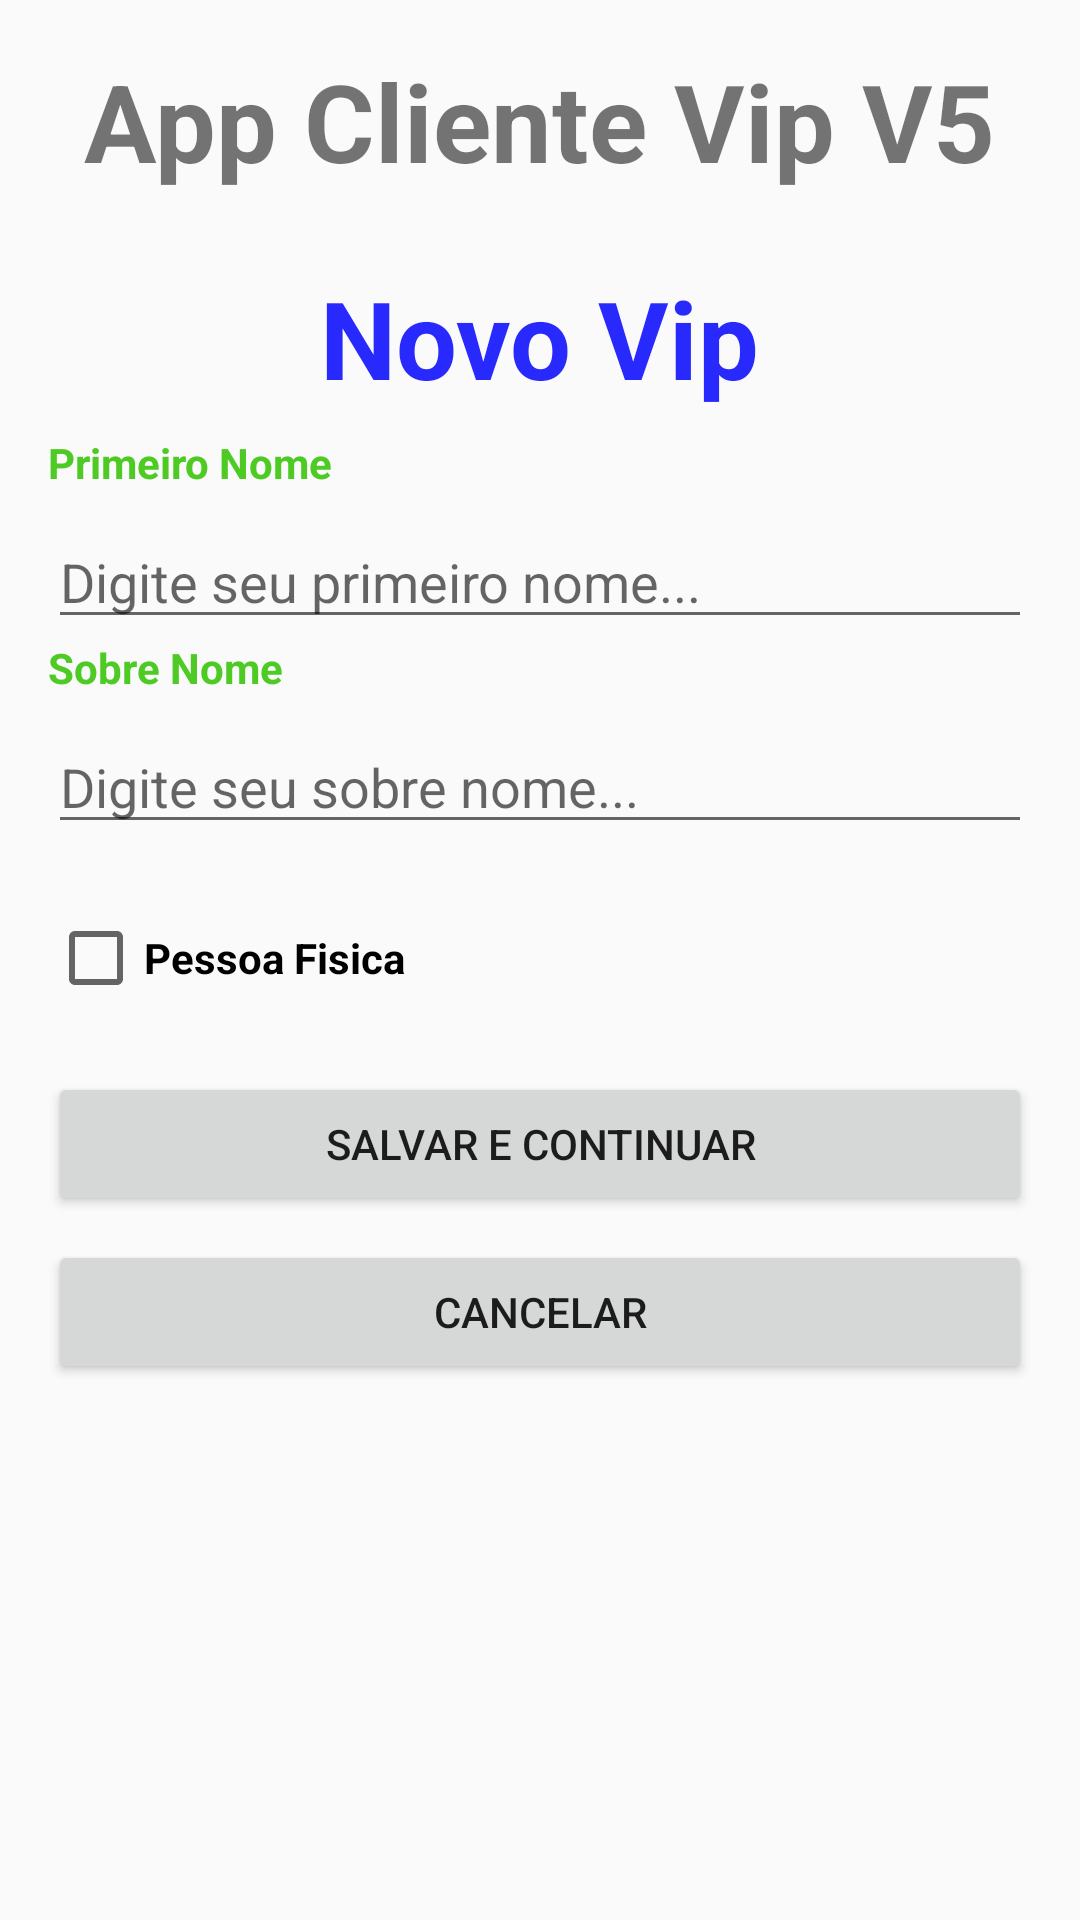

Layout XML and referenced resources for this Android screen:
<!-- AndroidManifest.xml: application theme AppTheme -->
<!-- res/layout/activity_cliente_vip.xml -->
<?xml version="1.0" encoding="utf-8"?>
<androidx.appcompat.widget.LinearLayoutCompat xmlns:android="http://schemas.android.com/apk/res/android"
    xmlns:tools="http://schemas.android.com/tools"
    android:layout_width="match_parent"
    android:layout_height="match_parent"
    android:orientation="vertical"
    tools:context=".view.ClienteVipActivity">

    <TextView
        android:id="@+id/txtAppName"
        android:layout_width="wrap_content"
        android:layout_height="wrap_content"
        android:layout_gravity="center_horizontal"
        android:layout_margin="16dp"
        android:text="@string/app_name"
        android:textSize="36sp"
        android:textStyle="bold" />

    <TextView
        android:id="@+id/txtNovoVip"
        android:layout_width="wrap_content"
        android:layout_height="wrap_content"
        android:layout_gravity="center_horizontal"
        android:layout_margin="8dp"
        android:text="@string/txtNovoVip"
        android:textColor="@color/colorAzul"
        android:textSize="36sp"
        android:textStyle="bold" />

    <TextView
        android:id="@+id/txtPrimeiroNome"
        android:layout_width="wrap_content"
        android:layout_height="wrap_content"
        android:layout_marginStart="16sp"
        android:text="@string/txtPrimeiroNome"
        android:textColor="@color/colorVerde"
        android:textStyle="bold" />

    <EditText
        android:id="@+id/editPrimeiroNome"
        android:layout_width="match_parent"
        android:layout_height="wrap_content"
        android:layout_marginLeft="16dp"
        android:layout_marginTop="8dp"
        android:layout_marginRight="16dp"
        android:ems="10"
        android:hint="@string/txtHintNome"
        android:inputType="textPersonName" />

    <TextView
        android:id="@+id/txtSobreNome"
        android:layout_width="wrap_content"
        android:layout_height="wrap_content"
        android:layout_marginStart="16sp"
        android:text="@string/txtSobreNome"
        android:textColor="@color/colorVerde"
        android:textStyle="bold" />

    <EditText
        android:id="@+id/editSobreNome"
        android:layout_width="match_parent"
        android:layout_height="wrap_content"
        android:layout_marginLeft="16dp"
        android:layout_marginTop="8dp"
        android:layout_marginRight="16dp"
        android:ems="10"
        android:hint="@string/txtHintSobreNome"
        android:inputType="textPersonName" />

    <CheckBox
        android:id="@+id/chPessoaFisica"
        android:layout_width="wrap_content"
        android:layout_height="60dp"
        android:layout_marginStart="16dp"
        android:layout_marginTop="8dp"
        android:onClick="pessoaFisica"
        android:text="@string/txtPessoaFisica"
        android:textStyle="bold" />

    <Button
        android:id="@+id/btnSalvarContinuar"
        android:layout_width="match_parent"
        android:layout_height="wrap_content"
        android:layout_marginLeft="16dp"
        android:layout_marginRight="16dp"
        android:layout_marginTop="8dp"
        android:text="@string/btnSalvarContinuar" />

    <Button
        android:id="@+id/btnCancelar"
        android:layout_width="match_parent"
        android:layout_height="wrap_content"
        android:layout_marginLeft="16dp"
        android:layout_marginRight="16dp"
        android:layout_marginTop="8dp"
        android:text="@string/btnCancelar" />


</androidx.appcompat.widget.LinearLayoutCompat>
<!-- resources referenced by this layout -->
<resources>
  <color name="colorAzul">#2829FD</color>
  <color name="colorVerde">#4ECA25</color>
  <string name="app_name">App Cliente Vip V5</string>
  <string name="btnCancelar">CANCELAR</string>
  <string name="btnSalvarContinuar">SALVAR E CONTINUAR</string>
  <string name="txtHintNome">Digite seu primeiro nome...</string>
  <string name="txtHintSobreNome">Digite seu sobre nome...</string>
  <string name="txtNovoVip">Novo Vip</string>
  <string name="txtPessoaFisica">Pessoa Fisica</string>
  <string name="txtPrimeiroNome">Primeiro Nome</string>
  <string name="txtSobreNome">Sobre Nome</string>
  <style name="AppTheme" parent="Theme.AppCompat.Light.DarkActionBar">
          
          <item name="colorPrimary">@color/colorPrimary</item>
          <item name="colorPrimaryDark">@color/colorPrimaryDark</item>
          <item name="colorAccent">@color/colorAccent</item>
      </style>
  <color name="colorPrimary">#a7ffeb</color>
  <color name="colorPrimaryDark">#75ccb9</color>
  <color name="colorAccent">#D81B60</color>
</resources>
